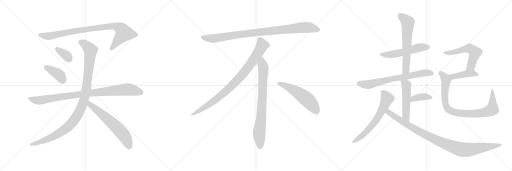
t = 0.00 s
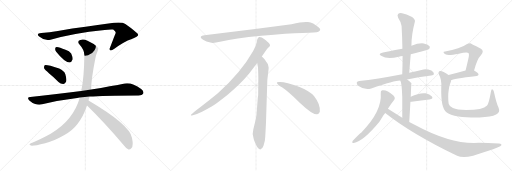
t = 3.23 s
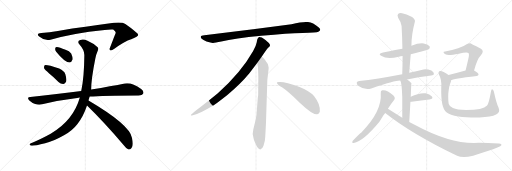
t = 6.47 s
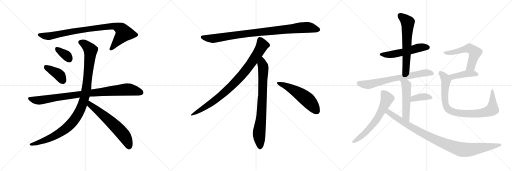
t = 9.70 s
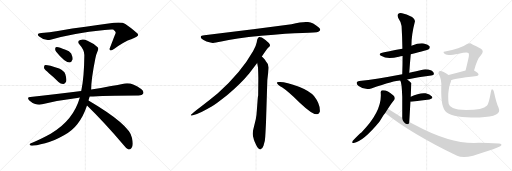
t = 12.94 s
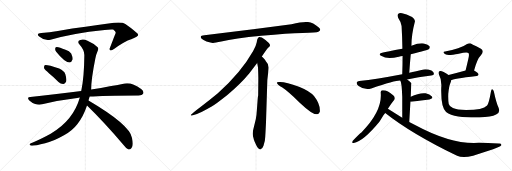
t = 16.17 s

The animated SVG that drew these frames (rendered in a browser with its animation timeline set to each time). Animation: 20 CSS @keyframes rules; one cycle of 16.17 s.

<svg version="1.1" viewBox="0 0 3072 1024" xmlns="http://www.w3.org/2000/svg">
  <g stroke="lightgray" stroke-dasharray="1,1" stroke-width="1" transform="scale(4, 4)">
    <line x1="0" y1="0" x2="256" y2="256"></line>
    <line x1="256" y1="0" x2="0" y2="256"></line>
    <line x1="128" y1="0" x2="128" y2="256"></line>
    <line x1="0" y1="128" x2="256" y2="128"></line>
    <line x1="256" y1="0" x2="512" y2="256"></line>
    <line x1="512" y1="0" x2="256" y2="256"></line>
    <line x1="384" y1="0" x2="384" y2="256"></line>
    <line x1="256" y1="128" x2="512" y2="128"></line>
    <line x1="512" y1="0" x2="768" y2="256"></line>
    <line x1="768" y1="0" x2="512" y2="256"></line>
    <line x1="640" y1="0" x2="640" y2="256"></line>
    <line x1="512" y1="128" x2="768" y2="128"></line>
  </g>
<g transform="scale(1, -1) translate(0, -850)">
   <style type="text/css">
    @keyframes keyframes0 {
      from {
       stroke: black;
       stroke-dashoffset: 905;
       stroke-width: 128;
       }
       75% {
       animation-timing-function: step-end;
       stroke: black;
       stroke-dashoffset: 0;
       stroke-width: 128;
       }
       to {
       stroke: black;
       stroke-width: 1024;
       }
       }
       #make-me-a-hanzi-animation-0 {
         animation: keyframes0 0.986491s both;
         animation-delay: 0.000000s;
         animation-timing-function: linear;
       }
    @keyframes keyframes1 {
      from {
       stroke: black;
       stroke-dashoffset: 351;
       stroke-width: 128;
       }
       53% {
       animation-timing-function: step-end;
       stroke: black;
       stroke-dashoffset: 0;
       stroke-width: 128;
       }
       to {
       stroke: black;
       stroke-width: 1024;
       }
       }
       #make-me-a-hanzi-animation-1 {
         animation: keyframes1 0.535645s both;
         animation-delay: 0.986491s;
         animation-timing-function: linear;
       }
    @keyframes keyframes2 {
      from {
       stroke: black;
       stroke-dashoffset: 397;
       stroke-width: 128;
       }
       56% {
       animation-timing-function: step-end;
       stroke: black;
       stroke-dashoffset: 0;
       stroke-width: 128;
       }
       to {
       stroke: black;
       stroke-width: 1024;
       }
       }
       #make-me-a-hanzi-animation-2 {
         animation: keyframes2 0.573079s both;
         animation-delay: 1.522136s;
         animation-timing-function: linear;
       }
    @keyframes keyframes3 {
      from {
       stroke: black;
       stroke-dashoffset: 931;
       stroke-width: 128;
       }
       75% {
       animation-timing-function: step-end;
       stroke: black;
       stroke-dashoffset: 0;
       stroke-width: 128;
       }
       to {
       stroke: black;
       stroke-width: 1024;
       }
       }
       #make-me-a-hanzi-animation-3 {
         animation: keyframes3 1.007650s both;
         animation-delay: 2.095215s;
         animation-timing-function: linear;
       }
    @keyframes keyframes4 {
      from {
       stroke: black;
       stroke-dashoffset: 1071;
       stroke-width: 128;
       }
       78% {
       animation-timing-function: step-end;
       stroke: black;
       stroke-dashoffset: 0;
       stroke-width: 128;
       }
       to {
       stroke: black;
       stroke-width: 1024;
       }
       }
       #make-me-a-hanzi-animation-4 {
         animation: keyframes4 1.121582s both;
         animation-delay: 3.102865s;
         animation-timing-function: linear;
       }
    @keyframes keyframes5 {
      from {
       stroke: black;
       stroke-dashoffset: 620;
       stroke-width: 128;
       }
       67% {
       animation-timing-function: step-end;
       stroke: black;
       stroke-dashoffset: 0;
       stroke-width: 128;
       }
       to {
       stroke: black;
       stroke-width: 1024;
       }
       }
       #make-me-a-hanzi-animation-5 {
         animation: keyframes5 0.754557s both;
         animation-delay: 4.224447s;
         animation-timing-function: linear;
       }
    @keyframes keyframes6 {
      from {
       stroke: black;
       stroke-dashoffset: 952;
       stroke-width: 128;
       }
       76% {
       animation-timing-function: step-end;
       stroke: black;
       stroke-dashoffset: 0;
       stroke-width: 128;
       }
       to {
       stroke: black;
       stroke-width: 1024;
       }
       }
       #make-me-a-hanzi-animation-6 {
         animation: keyframes6 1.024740s both;
         animation-delay: 4.979004s;
         animation-timing-function: linear;
       }
    @keyframes keyframes7 {
      from {
       stroke: black;
       stroke-dashoffset: 897;
       stroke-width: 128;
       }
       74% {
       animation-timing-function: step-end;
       stroke: black;
       stroke-dashoffset: 0;
       stroke-width: 128;
       }
       to {
       stroke: black;
       stroke-width: 1024;
       }
       }
       #make-me-a-hanzi-animation-7 {
         animation: keyframes7 0.979980s both;
         animation-delay: 6.003744s;
         animation-timing-function: linear;
       }
    @keyframes keyframes8 {
      from {
       stroke: black;
       stroke-dashoffset: 792;
       stroke-width: 128;
       }
       72% {
       animation-timing-function: step-end;
       stroke: black;
       stroke-dashoffset: 0;
       stroke-width: 128;
       }
       to {
       stroke: black;
       stroke-width: 1024;
       }
       }
       #make-me-a-hanzi-animation-8 {
         animation: keyframes8 0.894531s both;
         animation-delay: 6.983724s;
         animation-timing-function: linear;
       }
    @keyframes keyframes9 {
      from {
       stroke: black;
       stroke-dashoffset: 548;
       stroke-width: 128;
       }
       64% {
       animation-timing-function: step-end;
       stroke: black;
       stroke-dashoffset: 0;
       stroke-width: 128;
       }
       to {
       stroke: black;
       stroke-width: 1024;
       }
       }
       #make-me-a-hanzi-animation-9 {
         animation: keyframes9 0.695964s both;
         animation-delay: 7.878255s;
         animation-timing-function: linear;
       }
    @keyframes keyframes10 {
      from {
       stroke: black;
       stroke-dashoffset: 539;
       stroke-width: 128;
       }
       64% {
       animation-timing-function: step-end;
       stroke: black;
       stroke-dashoffset: 0;
       stroke-width: 128;
       }
       to {
       stroke: black;
       stroke-width: 1024;
       }
       }
       #make-me-a-hanzi-animation-10 {
         animation: keyframes10 0.688639s both;
         animation-delay: 8.574219s;
         animation-timing-function: linear;
       }
    @keyframes keyframes11 {
      from {
       stroke: black;
       stroke-dashoffset: 626;
       stroke-width: 128;
       }
       67% {
       animation-timing-function: step-end;
       stroke: black;
       stroke-dashoffset: 0;
       stroke-width: 128;
       }
       to {
       stroke: black;
       stroke-width: 1024;
       }
       }
       #make-me-a-hanzi-animation-11 {
         animation: keyframes11 0.759440s both;
         animation-delay: 9.262858s;
         animation-timing-function: linear;
       }
    @keyframes keyframes12 {
      from {
       stroke: black;
       stroke-dashoffset: 707;
       stroke-width: 128;
       }
       70% {
       animation-timing-function: step-end;
       stroke: black;
       stroke-dashoffset: 0;
       stroke-width: 128;
       }
       to {
       stroke: black;
       stroke-width: 1024;
       }
       }
       #make-me-a-hanzi-animation-12 {
         animation: keyframes12 0.825358s both;
         animation-delay: 10.022298s;
         animation-timing-function: linear;
       }
    @keyframes keyframes13 {
      from {
       stroke: black;
       stroke-dashoffset: 514;
       stroke-width: 128;
       }
       63% {
       animation-timing-function: step-end;
       stroke: black;
       stroke-dashoffset: 0;
       stroke-width: 128;
       }
       to {
       stroke: black;
       stroke-width: 1024;
       }
       }
       #make-me-a-hanzi-animation-13 {
         animation: keyframes13 0.668294s both;
         animation-delay: 10.847656s;
         animation-timing-function: linear;
       }
    @keyframes keyframes14 {
      from {
       stroke: black;
       stroke-dashoffset: 378;
       stroke-width: 128;
       }
       55% {
       animation-timing-function: step-end;
       stroke: black;
       stroke-dashoffset: 0;
       stroke-width: 128;
       }
       to {
       stroke: black;
       stroke-width: 1024;
       }
       }
       #make-me-a-hanzi-animation-14 {
         animation: keyframes14 0.557617s both;
         animation-delay: 11.515950s;
         animation-timing-function: linear;
       }
    @keyframes keyframes15 {
      from {
       stroke: black;
       stroke-dashoffset: 632;
       stroke-width: 128;
       }
       67% {
       animation-timing-function: step-end;
       stroke: black;
       stroke-dashoffset: 0;
       stroke-width: 128;
       }
       to {
       stroke: black;
       stroke-width: 1024;
       }
       }
       #make-me-a-hanzi-animation-15 {
         animation: keyframes15 0.764323s both;
         animation-delay: 12.073567s;
         animation-timing-function: linear;
       }
    @keyframes keyframes16 {
      from {
       stroke: black;
       stroke-dashoffset: 996;
       stroke-width: 128;
       }
       76% {
       animation-timing-function: step-end;
       stroke: black;
       stroke-dashoffset: 0;
       stroke-width: 128;
       }
       to {
       stroke: black;
       stroke-width: 1024;
       }
       }
       #make-me-a-hanzi-animation-16 {
         animation: keyframes16 1.060547s both;
         animation-delay: 12.837890s;
         animation-timing-function: linear;
       }
    @keyframes keyframes17 {
      from {
       stroke: black;
       stroke-dashoffset: 568;
       stroke-width: 128;
       }
       65% {
       animation-timing-function: step-end;
       stroke: black;
       stroke-dashoffset: 0;
       stroke-width: 128;
       }
       to {
       stroke: black;
       stroke-width: 1024;
       }
       }
       #make-me-a-hanzi-animation-17 {
         animation: keyframes17 0.712240s both;
         animation-delay: 13.898437s;
         animation-timing-function: linear;
       }
    @keyframes keyframes18 {
      from {
       stroke: black;
       stroke-dashoffset: 425;
       stroke-width: 128;
       }
       58% {
       animation-timing-function: step-end;
       stroke: black;
       stroke-dashoffset: 0;
       stroke-width: 128;
       }
       to {
       stroke: black;
       stroke-width: 1024;
       }
       }
       #make-me-a-hanzi-animation-18 {
         animation: keyframes18 0.595866s both;
         animation-delay: 14.610677s;
         animation-timing-function: linear;
       }
    @keyframes keyframes19 {
      from {
       stroke: black;
       stroke-dashoffset: 875;
       stroke-width: 128;
       }
       74% {
       animation-timing-function: step-end;
       stroke: black;
       stroke-dashoffset: 0;
       stroke-width: 128;
       }
       to {
       stroke: black;
       stroke-width: 1024;
       }
       }
       #make-me-a-hanzi-animation-19 {
         animation: keyframes19 0.962077s both;
         animation-delay: 15.206543s;
         animation-timing-function: linear;
       }
</style>
<path d="M 303.0 612.5 Q 432.0 651.5 628.0 671.5 Q 665.0 675.5 679.0 673.5 Q 697.0 660.5 694.0 652.5 Q 694.0 651.5 661.0 567.5 Q 654.0 554.5 661.0 549.5 Q 668.0 545.5 686.0 558.5 Q 743.0 601.5 791.0 617.5 Q 831.0 633.5 829.0 642.5 Q 828.0 652.5 752.0 706.5 Q 730.0 722.5 651.0 709.5 Q 528.0 693.5 347.0 665.5 Q 298.0 658.5 248.0 652.5 Q 214.0 649.5 235.0 631.5 Q 268.0 603.5 303.0 612.5 Z" fill="lightgray"></path> 
<path d="M 337.0 540.5 Q 388.0 477.5 416.0 476.5 Q 429.0 475.5 436.0 495.5 Q 437.0 508.5 427.0 530.5 Q 417.0 545.5 393.0 552.5 Q 356.0 567.5 341.0 569.5 Q 331.0 570.5 331.0 558.5 Q 330.0 549.5 337.0 540.5 Z" fill="lightgray"></path> 
<path d="M 295.0 410.5 Q 323.0 388.5 351.0 359.5 Q 364.0 346.5 381.0 347.5 Q 391.0 347.5 397.0 361.5 Q 401.0 376.5 392.0 405.5 Q 386.0 424.5 355.0 439.5 Q 279.0 464.5 268.0 459.5 Q 264.0 455.5 264.0 442.5 Q 268.0 432.5 295.0 410.5 Z" fill="lightgray"></path> 
<path d="M 538.0 271.5 Q 613.0 278.5 832.0 278.5 Q 854.0 278.5 859.0 288.5 Q 866.0 301.5 847.0 316.5 Q 792.0 358.5 748.0 350.5 Q 670.0 334.5 547.0 314.5 L 487.0 305.5 Q 345.0 289.5 182.0 268.5 Q 158.0 267.5 176.0 247.5 Q 192.0 232.5 211.0 226.5 Q 235.0 219.5 253.0 225.5 Q 352.0 250.5 463.0 263.5 Q 470.0 264.5 479.0 265.5 L 538.0 271.5 Z" fill="lightgray"></path> 
<path d="M 531.0 247.5 Q 534.0 259.5 538.0 271.5 L 547.0 314.5 Q 547.0 374.5 572.0 499.5 Q 576.0 523.5 587.0 548.5 Q 594.0 561.5 584.0 569.5 Q 565.0 588.5 525.0 606.5 Q 501.0 618.5 482.0 611.5 Q 460.0 604.5 477.0 584.5 Q 508.0 550.5 506.0 516.5 Q 505.0 390.5 488.0 307.5 Q 487.0 306.5 487.0 305.5 L 479.0 265.5 Q 440.0 127.5 304.0 48.5 Q 261.0 24.5 197.0 -4.5 Q 182.0 -8.5 179.0 -13.5 Q 173.0 -19.5 190.0 -23.5 Q 208.0 -24.5 271.0 -8.5 Q 317.0 1.5 384.0 39.5 Q 435.0 67.5 466.0 108.5 Q 500.0 151.5 522.0 217.5 L 531.0 247.5 Z" fill="lightgray"></path> 
<path d="M 522.0 217.5 Q 622.0 120.5 740.0 -17.5 Q 756.0 -39.5 771.0 -45.5 Q 781.0 -46.5 789.0 -36.5 Q 802.0 -23.5 792.0 23.5 Q 779.0 101.5 531.0 247.5 C 505.0 262.5 501.0 238.5 522.0 217.5 Z" fill="lightgray"></path> 
<path d="M 1749.0 705.5 L 1531.0 676.5 L 1226.0 639.5 Q 1193.0 636.5 1210.0 618.5 Q 1218.0 611.5 1239.0 602.5 Q 1267.0 594.5 1276.0 593.5 Q 1286.0 592.5 1328.0 601.5 Q 1406.0 620.5 1568.0 636.5 Q 1730.0 651.5 1815.0 653.5 Q 1900.0 655.5 1910.0 660.5 Q 1932.0 670.5 1911.0 687.5 Q 1879.0 714.5 1848.0 718.5 Q 1818.0 722.5 1749.0 705.5 Z" fill="lightgray"></path> 
<path d="M 1571.0 511.5 Q 1599.0 554.5 1606.0 561.5 L 1617.0 571.5 Q 1620.0 574.5 1620.0 580.5 Q 1620.0 585.5 1613.0 593.5 Q 1595.0 610.5 1571.0 625.5 Q 1560.0 630.5 1556.0 629.5 L 1551.0 626.5 Q 1549.0 625.5 1547.0 621.5 Q 1545.0 616.5 1544.0 615.5 L 1540.0 595.5 Q 1537.0 576.5 1519.0 545.5 Q 1447.0 417.5 1307.0 291.5 Q 1258.0 250.5 1203.0 209.5 Q 1149.0 168.5 1147.0 163.5 Q 1140.0 153.5 1157.0 159.5 L 1182.0 167.5 Q 1202.0 172.5 1270.0 211.5 Q 1291.0 222.5 1364.0 280.5 Q 1445.0 348.5 1495.0 409.5 L 1543.0 473.5 L 1571.0 511.5 Z" fill="lightgray"></path> 
<path d="M 1596.0 115.5 L 1604.0 371.5 L 1610.0 423.5 Q 1612.0 439.5 1612.0 446.5 Q 1612.0 467.5 1594.0 485.5 Q 1592.0 490.5 1571.0 511.5 C 1550.0 533.5 1538.0 503.5 1543.0 473.5 L 1548.0 445.5 Q 1550.0 404.5 1550.0 383.5 L 1549.0 277.5 Q 1547.0 271.5 1545.0 241.5 L 1541.0 188.5 Q 1539.0 155.5 1535.0 137.5 L 1520.0 75.5 Q 1512.0 47.5 1521.0 22.5 L 1523.0 13.5 Q 1525.0 7.5 1537.0 -19.5 Q 1550.0 -46.5 1562.0 -45.5 Q 1574.0 -44.5 1581.0 -23.5 L 1589.0 6.5 Q 1592.0 29.5 1593.0 57.5 L 1596.0 115.5 Z" fill="lightgray"></path> 
<path d="M 1661.0 354.5 Q 1664.0 343.5 1694.0 325.5 Q 1724.0 306.5 1800.0 233.5 Q 1877.0 160.5 1904.0 165.5 Q 1914.0 166.5 1919.0 180.5 Q 1923.0 224.5 1884.0 274.5 Q 1859.0 304.5 1794.0 330.5 Q 1711.0 361.5 1673.0 358.5 Q 1660.0 358.5 1661.0 354.5 Z" fill="lightgray"></path> 
<path d="M 2464.5 525.5 Q 2569.5 552.5 2574.5 557.5 Q 2581.5 564.5 2577.5 573.5 Q 2570.5 583.5 2542.5 590.5 Q 2514.5 594.5 2468.5 576.5 L 2414.5 558.5 Q 2317.5 540.5 2298.5 536.5 Q 2262.5 529.5 2289.5 514.5 Q 2322.5 493.5 2393.5 510.5 Q 2403.5 513.5 2415.5 514.5 L 2464.5 525.5 Z" fill="lightgray"></path> 
<path d="M 2455.5 414.5 Q 2459.5 472.5 2464.5 525.5 L 2468.5 576.5 Q 2468.5 643.5 2489.5 722.5 Q 2492.5 732.5 2472.5 748.5 Q 2436.5 767.5 2412.5 771.5 Q 2396.5 775.5 2388.5 766.5 Q 2381.5 759.5 2389.5 743.5 Q 2408.5 715.5 2409.5 695.5 Q 2413.5 629.5 2414.5 558.5 L 2415.5 514.5 Q 2415.5 462.5 2413.5 405.5 C 2412.5 375.5 2453.5 384.5 2455.5 414.5 Z" fill="lightgray"></path> 
<path d="M 2442.5 374.5 Q 2508.5 387.5 2587.5 397.5 Q 2603.5 398.5 2603.5 406.5 Q 2604.5 418.5 2588.5 427.5 Q 2563.5 437.5 2541.5 434.5 Q 2495.5 424.5 2455.5 414.5 L 2413.5 405.5 Q 2257.5 375.5 2155.5 364.5 Q 2143.5 363.5 2140.5 356.5 Q 2137.5 346.5 2151.5 335.5 Q 2188.5 308.5 2227.5 320.5 Q 2371.5 368.5 2401.5 367.5 L 2442.5 374.5 Z" fill="lightgray"></path> 
<path d="M 2455.5 119.5 Q 2459.5 185.5 2462.5 240.5 L 2464.5 270.5 Q 2467.5 351.5 2468.5 352.5 L 2467.5 353.5 Q 2454.5 366.5 2442.5 374.5 C 2418.5 392.5 2389.5 395.5 2401.5 367.5 Q 2410.5 355.5 2413.5 270.5 Q 2413.5 225.5 2413.5 144.5 C 2413.5 114.5 2453.5 89.5 2455.5 119.5 Z" fill="lightgray"></path> 
<path d="M 2462.5 240.5 Q 2465.5 240.5 2469.5 240.5 Q 2530.5 249.5 2576.5 254.5 Q 2601.5 258.5 2591.5 272.5 Q 2579.5 287.5 2553.5 291.5 Q 2514.5 295.5 2464.5 270.5 C 2437.5 257.5 2432.5 240.5 2462.5 240.5 Z" fill="lightgray"></path> 
<path d="M 2327.5 198.5 Q 2345.5 226.5 2364.5 250.5 Q 2374.5 263.5 2360.5 277.5 Q 2321.5 313.5 2294.5 309.5 Q 2282.5 308.5 2284.5 292.5 Q 2293.5 183.5 2168.5 56.5 Q 2159.5 53.5 2115.5 4.5 Q 2108.5 -10.5 2122.5 -6.5 Q 2179.5 2.5 2276.5 120.5 Q 2307.5 171.5 2311.5 173.5 L 2327.5 198.5 Z" fill="lightgray"></path> 
<path d="M 2311.5 173.5 Q 2467.5 49.5 2742.5 -83.5 Q 2776.5 -99.5 2838.5 -83.5 Q 2994.5 -35.5 3006.5 -22.5 Q 3006.5 -21.5 3007.5 -21.5 Q 3011.5 -9.5 2992.5 -10.5 Q 2899.5 -4.5 2843.5 -6.5 Q 2690.5 -6.5 2490.5 101.5 Q 2472.5 110.5 2455.5 119.5 L 2413.5 144.5 Q 2370.5 171.5 2327.5 198.5 C 2302.5 214.5 2287.5 191.5 2311.5 173.5 Z" fill="lightgray"></path> 
<path d="M 2844.5 428.5 Q 2863.5 498.5 2885.5 519.5 Q 2907.5 544.5 2885.5 558.5 Q 2822.5 591.5 2820.5 591.5 Q 2810.5 591.5 2802.5 586.5 Q 2760.5 556.5 2670.5 542.5 Q 2658.5 542.5 2661.5 535.5 Q 2662.5 529.5 2675.5 523.5 Q 2690.5 516.5 2752.5 528.5 Q 2803.5 541.5 2810.5 532.5 Q 2817.5 526.5 2809.5 495.5 Q 2802.5 464.5 2793.5 427.5 C 2786.5 398.5 2836.5 399.5 2844.5 428.5 Z" fill="lightgray"></path> 
<path d="M 2706.5 369.5 Q 2713.5 378.5 2860.5 395.5 Q 2870.5 396.5 2871.5 405.5 Q 2871.5 412.5 2844.5 428.5 C 2829.5 437.5 2822.5 435.5 2793.5 427.5 Q 2735.5 411.5 2691.5 400.5 C 2662.5 393.5 2680.5 355.5 2706.5 369.5 Z" fill="lightgray"></path> 
<path d="M 2991.5 204.5 Q 2976.5 238.5 2964.5 296.5 Q 2963.5 309.5 2955.5 314.5 Q 2948.5 318.5 2945.5 300.5 Q 2933.5 230.5 2922.5 217.5 Q 2898.5 190.5 2796.5 190.5 Q 2741.5 191.5 2717.5 202.5 Q 2696.5 212.5 2692.5 227.5 Q 2688.5 243.5 2689.5 286.5 Q 2693.5 332.5 2703.5 355.5 Q 2706.5 362.5 2706.5 369.5 C 2711.5 387.5 2711.5 387.5 2691.5 400.5 Q 2651.5 428.5 2639.5 424.5 Q 2626.5 420.5 2633.5 404.5 Q 2651.5 373.5 2647.5 324.5 Q 2644.5 207.5 2676.5 179.5 Q 2700.5 161.5 2750.5 152.5 Q 2799.5 145.5 2877.5 146.5 Q 2947.5 147.5 2976.5 163.5 Q 3003.5 176.5 2991.5 204.5 Z" fill="lightgray"></path> 
      <clipPath id="make-me-a-hanzi-clip-0">
      <path d="M 303.0 612.5 Q 432.0 651.5 628.0 671.5 Q 665.0 675.5 679.0 673.5 Q 697.0 660.5 694.0 652.5 Q 694.0 651.5 661.0 567.5 Q 654.0 554.5 661.0 549.5 Q 668.0 545.5 686.0 558.5 Q 743.0 601.5 791.0 617.5 Q 831.0 633.5 829.0 642.5 Q 828.0 652.5 752.0 706.5 Q 730.0 722.5 651.0 709.5 Q 528.0 693.5 347.0 665.5 Q 298.0 658.5 248.0 652.5 Q 214.0 649.5 235.0 631.5 Q 268.0 603.5 303.0 612.5 Z" fill="lightgray"></path>
      </clipPath>
      <path clip-path="url(#make-me-a-hanzi-clip-0)" d="M 240.0 642.5 L 263.0 634.5 L 293.0 634.5 L 538.0 678.5 L 684.0 694.5 L 724.0 678.5 L 743.0 651.5 L 666.0 556.5 " fill="none" id="make-me-a-hanzi-animation-0" stroke-dasharray="777 1554" stroke-linecap="round"></path>

      <clipPath id="make-me-a-hanzi-clip-1">
      <path d="M 337.0 540.5 Q 388.0 477.5 416.0 476.5 Q 429.0 475.5 436.0 495.5 Q 437.0 508.5 427.0 530.5 Q 417.0 545.5 393.0 552.5 Q 356.0 567.5 341.0 569.5 Q 331.0 570.5 331.0 558.5 Q 330.0 549.5 337.0 540.5 Z" fill="lightgray"></path>
      </clipPath>
      <path clip-path="url(#make-me-a-hanzi-clip-1)" d="M 343.0 557.5 L 404.0 513.5 L 415.0 496.5 " fill="none" id="make-me-a-hanzi-animation-1" stroke-dasharray="223 446" stroke-linecap="round"></path>

      <clipPath id="make-me-a-hanzi-clip-2">
      <path d="M 295.0 410.5 Q 323.0 388.5 351.0 359.5 Q 364.0 346.5 381.0 347.5 Q 391.0 347.5 397.0 361.5 Q 401.0 376.5 392.0 405.5 Q 386.0 424.5 355.0 439.5 Q 279.0 464.5 268.0 459.5 Q 264.0 455.5 264.0 442.5 Q 268.0 432.5 295.0 410.5 Z" fill="lightgray"></path>
      </clipPath>
      <path clip-path="url(#make-me-a-hanzi-clip-2)" d="M 272.0 453.5 L 347.0 408.5 L 379.0 365.5 " fill="none" id="make-me-a-hanzi-animation-2" stroke-dasharray="269 538" stroke-linecap="round"></path>

      <clipPath id="make-me-a-hanzi-clip-3">
      <path d="M 538.0 271.5 Q 613.0 278.5 832.0 278.5 Q 854.0 278.5 859.0 288.5 Q 866.0 301.5 847.0 316.5 Q 792.0 358.5 748.0 350.5 Q 670.0 334.5 547.0 314.5 L 487.0 305.5 Q 345.0 289.5 182.0 268.5 Q 158.0 267.5 176.0 247.5 Q 192.0 232.5 211.0 226.5 Q 235.0 219.5 253.0 225.5 Q 352.0 250.5 463.0 263.5 Q 470.0 264.5 479.0 265.5 L 538.0 271.5 Z" fill="lightgray"></path>
      </clipPath>
      <path clip-path="url(#make-me-a-hanzi-clip-3)" d="M 178.0 258.5 L 234.0 248.5 L 410.0 277.5 L 765.0 315.5 L 845.0 295.5 " fill="none" id="make-me-a-hanzi-animation-3" stroke-dasharray="803 1606" stroke-linecap="round"></path>

      <clipPath id="make-me-a-hanzi-clip-4">
      <path d="M 531.0 247.5 Q 534.0 259.5 538.0 271.5 L 547.0 314.5 Q 547.0 374.5 572.0 499.5 Q 576.0 523.5 587.0 548.5 Q 594.0 561.5 584.0 569.5 Q 565.0 588.5 525.0 606.5 Q 501.0 618.5 482.0 611.5 Q 460.0 604.5 477.0 584.5 Q 508.0 550.5 506.0 516.5 Q 505.0 390.5 488.0 307.5 Q 487.0 306.5 487.0 305.5 L 479.0 265.5 Q 440.0 127.5 304.0 48.5 Q 261.0 24.5 197.0 -4.5 Q 182.0 -8.5 179.0 -13.5 Q 173.0 -19.5 190.0 -23.5 Q 208.0 -24.5 271.0 -8.5 Q 317.0 1.5 384.0 39.5 Q 435.0 67.5 466.0 108.5 Q 500.0 151.5 522.0 217.5 L 531.0 247.5 Z" fill="lightgray"></path>
      </clipPath>
      <path clip-path="url(#make-me-a-hanzi-clip-4)" d="M 484.0 597.5 L 520.0 576.5 L 543.0 542.5 L 518.0 313.5 L 503.0 247.5 L 475.0 176.5 L 430.0 111.5 L 364.0 56.5 L 295.0 19.5 L 186.0 -16.5 " fill="none" id="make-me-a-hanzi-animation-4" stroke-dasharray="943 1886" stroke-linecap="round"></path>

      <clipPath id="make-me-a-hanzi-clip-5">
      <path d="M 522.0 217.5 Q 622.0 120.5 740.0 -17.5 Q 756.0 -39.5 771.0 -45.5 Q 781.0 -46.5 789.0 -36.5 Q 802.0 -23.5 792.0 23.5 Q 779.0 101.5 531.0 247.5 C 505.0 262.5 501.0 238.5 522.0 217.5 Z" fill="lightgray"></path>
      </clipPath>
      <path clip-path="url(#make-me-a-hanzi-clip-5)" d="M 540.0 236.5 L 541.0 222.5 L 654.0 129.5 L 734.0 50.5 L 762.0 7.5 L 773.0 -30.5 " fill="none" id="make-me-a-hanzi-animation-5" stroke-dasharray="492 984" stroke-linecap="round"></path>

      <clipPath id="make-me-a-hanzi-clip-6">
      <path d="M 1749.0 705.5 L 1531.0 676.5 L 1226.0 639.5 Q 1193.0 636.5 1210.0 618.5 Q 1218.0 611.5 1239.0 602.5 Q 1267.0 594.5 1276.0 593.5 Q 1286.0 592.5 1328.0 601.5 Q 1406.0 620.5 1568.0 636.5 Q 1730.0 651.5 1815.0 653.5 Q 1900.0 655.5 1910.0 660.5 Q 1932.0 670.5 1911.0 687.5 Q 1879.0 714.5 1848.0 718.5 Q 1818.0 722.5 1749.0 705.5 Z" fill="lightgray"></path>
      </clipPath>
      <path clip-path="url(#make-me-a-hanzi-clip-6)" d="M 1218.0 628.5 L 1240.0 621.5 L 1297.0 621.5 L 1526.0 654.5 L 1809.0 685.5 L 1848.0 686.5 L 1908.0 674.5 " fill="none" id="make-me-a-hanzi-animation-6" stroke-dasharray="824 1648" stroke-linecap="round"></path>

      <clipPath id="make-me-a-hanzi-clip-7">
      <path d="M 1571.0 511.5 Q 1599.0 554.5 1606.0 561.5 L 1617.0 571.5 Q 1620.0 574.5 1620.0 580.5 Q 1620.0 585.5 1613.0 593.5 Q 1595.0 610.5 1571.0 625.5 Q 1560.0 630.5 1556.0 629.5 L 1551.0 626.5 Q 1549.0 625.5 1547.0 621.5 Q 1545.0 616.5 1544.0 615.5 L 1540.0 595.5 Q 1537.0 576.5 1519.0 545.5 Q 1447.0 417.5 1307.0 291.5 Q 1258.0 250.5 1203.0 209.5 Q 1149.0 168.5 1147.0 163.5 Q 1140.0 153.5 1157.0 159.5 L 1182.0 167.5 Q 1202.0 172.5 1270.0 211.5 Q 1291.0 222.5 1364.0 280.5 Q 1445.0 348.5 1495.0 409.5 L 1543.0 473.5 L 1571.0 511.5 Z" fill="lightgray"></path>
      </clipPath>
      <path clip-path="url(#make-me-a-hanzi-clip-7)" d="M 1561.0 616.5 L 1574.0 579.5 L 1570.0 570.5 L 1524.0 496.5 L 1444.0 391.5 L 1342.0 290.5 L 1287.0 246.5 L 1152.0 162.5 " fill="none" id="make-me-a-hanzi-animation-7" stroke-dasharray="769 1538" stroke-linecap="round"></path>

      <clipPath id="make-me-a-hanzi-clip-8">
      <path d="M 1596.0 115.5 L 1604.0 371.5 L 1610.0 423.5 Q 1612.0 439.5 1612.0 446.5 Q 1612.0 467.5 1594.0 485.5 Q 1592.0 490.5 1571.0 511.5 C 1550.0 533.5 1538.0 503.5 1543.0 473.5 L 1548.0 445.5 Q 1550.0 404.5 1550.0 383.5 L 1549.0 277.5 Q 1547.0 271.5 1545.0 241.5 L 1541.0 188.5 Q 1539.0 155.5 1535.0 137.5 L 1520.0 75.5 Q 1512.0 47.5 1521.0 22.5 L 1523.0 13.5 Q 1525.0 7.5 1537.0 -19.5 Q 1550.0 -46.5 1562.0 -45.5 Q 1574.0 -44.5 1581.0 -23.5 L 1589.0 6.5 Q 1592.0 29.5 1593.0 57.5 L 1596.0 115.5 Z" fill="lightgray"></path>
      </clipPath>
      <path clip-path="url(#make-me-a-hanzi-clip-8)" d="M 1572.0 500.5 L 1573.0 466.5 L 1580.0 448.5 L 1576.0 289.5 L 1568.0 154.5 L 1554.0 45.5 L 1562.0 -32.5 " fill="none" id="make-me-a-hanzi-animation-8" stroke-dasharray="664 1328" stroke-linecap="round"></path>

      <clipPath id="make-me-a-hanzi-clip-9">
      <path d="M 1661.0 354.5 Q 1664.0 343.5 1694.0 325.5 Q 1724.0 306.5 1800.0 233.5 Q 1877.0 160.5 1904.0 165.5 Q 1914.0 166.5 1919.0 180.5 Q 1923.0 224.5 1884.0 274.5 Q 1859.0 304.5 1794.0 330.5 Q 1711.0 361.5 1673.0 358.5 Q 1660.0 358.5 1661.0 354.5 Z" fill="lightgray"></path>
      </clipPath>
      <path clip-path="url(#make-me-a-hanzi-clip-9)" d="M 1668.0 353.5 L 1711.0 337.5 L 1816.0 275.5 L 1864.0 232.5 L 1900.0 184.5 " fill="none" id="make-me-a-hanzi-animation-9" stroke-dasharray="420 840" stroke-linecap="round"></path>

      <clipPath id="make-me-a-hanzi-clip-10">
      <path d="M 2464.5 525.5 Q 2569.5 552.5 2574.5 557.5 Q 2581.5 564.5 2577.5 573.5 Q 2570.5 583.5 2542.5 590.5 Q 2514.5 594.5 2468.5 576.5 L 2414.5 558.5 Q 2317.5 540.5 2298.5 536.5 Q 2262.5 529.5 2289.5 514.5 Q 2322.5 493.5 2393.5 510.5 Q 2403.5 513.5 2415.5 514.5 L 2464.5 525.5 Z" fill="lightgray"></path>
      </clipPath>
      <path clip-path="url(#make-me-a-hanzi-clip-10)" d="M 2290.5 526.5 L 2346.5 523.5 L 2416.5 536.5 L 2525.5 567.5 L 2567.5 566.5 " fill="none" id="make-me-a-hanzi-animation-10" stroke-dasharray="411 822" stroke-linecap="round"></path>

      <clipPath id="make-me-a-hanzi-clip-11">
      <path d="M 2455.5 414.5 Q 2459.5 472.5 2464.5 525.5 L 2468.5 576.5 Q 2468.5 643.5 2489.5 722.5 Q 2492.5 732.5 2472.5 748.5 Q 2436.5 767.5 2412.5 771.5 Q 2396.5 775.5 2388.5 766.5 Q 2381.5 759.5 2389.5 743.5 Q 2408.5 715.5 2409.5 695.5 Q 2413.5 629.5 2414.5 558.5 L 2415.5 514.5 Q 2415.5 462.5 2413.5 405.5 C 2412.5 375.5 2453.5 384.5 2455.5 414.5 Z" fill="lightgray"></path>
      </clipPath>
      <path clip-path="url(#make-me-a-hanzi-clip-11)" d="M 2400.5 757.5 L 2446.5 717.5 L 2436.5 440.5 L 2419.5 413.5 " fill="none" id="make-me-a-hanzi-animation-11" stroke-dasharray="498 996" stroke-linecap="round"></path>

      <clipPath id="make-me-a-hanzi-clip-12">
      <path d="M 2442.5 374.5 Q 2508.5 387.5 2587.5 397.5 Q 2603.5 398.5 2603.5 406.5 Q 2604.5 418.5 2588.5 427.5 Q 2563.5 437.5 2541.5 434.5 Q 2495.5 424.5 2455.5 414.5 L 2413.5 405.5 Q 2257.5 375.5 2155.5 364.5 Q 2143.5 363.5 2140.5 356.5 Q 2137.5 346.5 2151.5 335.5 Q 2188.5 308.5 2227.5 320.5 Q 2371.5 368.5 2401.5 367.5 L 2442.5 374.5 Z" fill="lightgray"></path>
      </clipPath>
      <path clip-path="url(#make-me-a-hanzi-clip-12)" d="M 2150.5 352.5 L 2182.5 343.5 L 2214.5 344.5 L 2354.5 378.5 L 2523.5 410.5 L 2575.5 414.5 L 2592.5 409.5 " fill="none" id="make-me-a-hanzi-animation-12" stroke-dasharray="579 1158" stroke-linecap="round"></path>

      <clipPath id="make-me-a-hanzi-clip-13">
      <path d="M 2455.5 119.5 Q 2459.5 185.5 2462.5 240.5 L 2464.5 270.5 Q 2467.5 351.5 2468.5 352.5 L 2467.5 353.5 Q 2454.5 366.5 2442.5 374.5 C 2418.5 392.5 2389.5 395.5 2401.5 367.5 Q 2410.5 355.5 2413.5 270.5 Q 2413.5 225.5 2413.5 144.5 C 2413.5 114.5 2453.5 89.5 2455.5 119.5 Z" fill="lightgray"></path>
      </clipPath>
      <path clip-path="url(#make-me-a-hanzi-clip-13)" d="M 2408.5 367.5 L 2438.5 338.5 L 2435.5 157.5 L 2453.5 127.5 " fill="none" id="make-me-a-hanzi-animation-13" stroke-dasharray="386 772" stroke-linecap="round"></path>

      <clipPath id="make-me-a-hanzi-clip-14">
      <path d="M 2462.5 240.5 Q 2465.5 240.5 2469.5 240.5 Q 2530.5 249.5 2576.5 254.5 Q 2601.5 258.5 2591.5 272.5 Q 2579.5 287.5 2553.5 291.5 Q 2514.5 295.5 2464.5 270.5 C 2437.5 257.5 2432.5 240.5 2462.5 240.5 Z" fill="lightgray"></path>
      </clipPath>
      <path clip-path="url(#make-me-a-hanzi-clip-14)" d="M 2466.5 247.5 L 2480.5 260.5 L 2534.5 271.5 L 2581.5 265.5 " fill="none" id="make-me-a-hanzi-animation-14" stroke-dasharray="250 500" stroke-linecap="round"></path>

      <clipPath id="make-me-a-hanzi-clip-15">
      <path d="M 2327.5 198.5 Q 2345.5 226.5 2364.5 250.5 Q 2374.5 263.5 2360.5 277.5 Q 2321.5 313.5 2294.5 309.5 Q 2282.5 308.5 2284.5 292.5 Q 2293.5 183.5 2168.5 56.5 Q 2159.5 53.5 2115.5 4.5 Q 2108.5 -10.5 2122.5 -6.5 Q 2179.5 2.5 2276.5 120.5 Q 2307.5 171.5 2311.5 173.5 L 2327.5 198.5 Z" fill="lightgray"></path>
      </clipPath>
      <path clip-path="url(#make-me-a-hanzi-clip-15)" d="M 2295.5 297.5 L 2322.5 259.5 L 2266.5 142.5 L 2227.5 91.5 L 2179.5 42.5 L 2125.5 2.5 " fill="none" id="make-me-a-hanzi-animation-15" stroke-dasharray="504 1008" stroke-linecap="round"></path>

      <clipPath id="make-me-a-hanzi-clip-16">
      <path d="M 2311.5 173.5 Q 2467.5 49.5 2742.5 -83.5 Q 2776.5 -99.5 2838.5 -83.5 Q 2994.5 -35.5 3006.5 -22.5 Q 3006.5 -21.5 3007.5 -21.5 Q 3011.5 -9.5 2992.5 -10.5 Q 2899.5 -4.5 2843.5 -6.5 Q 2690.5 -6.5 2490.5 101.5 Q 2472.5 110.5 2455.5 119.5 L 2413.5 144.5 Q 2370.5 171.5 2327.5 198.5 C 2302.5 214.5 2287.5 191.5 2311.5 173.5 Z" fill="lightgray"></path>
      </clipPath>
      <path clip-path="url(#make-me-a-hanzi-clip-16)" d="M 2329.5 188.5 L 2332.5 176.5 L 2378.5 144.5 L 2529.5 54.5 L 2649.5 -2.5 L 2752.5 -41.5 L 2822.5 -46.5 L 3002.5 -17.5 " fill="none" id="make-me-a-hanzi-animation-16" stroke-dasharray="868 1736" stroke-linecap="round"></path>

      <clipPath id="make-me-a-hanzi-clip-17">
      <path d="M 2844.5 428.5 Q 2863.5 498.5 2885.5 519.5 Q 2907.5 544.5 2885.5 558.5 Q 2822.5 591.5 2820.5 591.5 Q 2810.5 591.5 2802.5 586.5 Q 2760.5 556.5 2670.5 542.5 Q 2658.5 542.5 2661.5 535.5 Q 2662.5 529.5 2675.5 523.5 Q 2690.5 516.5 2752.5 528.5 Q 2803.5 541.5 2810.5 532.5 Q 2817.5 526.5 2809.5 495.5 Q 2802.5 464.5 2793.5 427.5 C 2786.5 398.5 2836.5 399.5 2844.5 428.5 Z" fill="lightgray"></path>
      </clipPath>
      <path clip-path="url(#make-me-a-hanzi-clip-17)" d="M 2668.5 535.5 L 2689.5 532.5 L 2738.5 540.5 L 2811.5 561.5 L 2839.5 547.5 L 2849.5 535.5 L 2829.5 463.5 L 2824.5 452.5 L 2799.5 433.5 " fill="none" id="make-me-a-hanzi-animation-17" stroke-dasharray="440 880" stroke-linecap="round"></path>

      <clipPath id="make-me-a-hanzi-clip-18">
      <path d="M 2706.5 369.5 Q 2713.5 378.5 2860.5 395.5 Q 2870.5 396.5 2871.5 405.5 Q 2871.5 412.5 2844.5 428.5 C 2829.5 437.5 2822.5 435.5 2793.5 427.5 Q 2735.5 411.5 2691.5 400.5 C 2662.5 393.5 2680.5 355.5 2706.5 369.5 Z" fill="lightgray"></path>
      </clipPath>
      <path clip-path="url(#make-me-a-hanzi-clip-18)" d="M 2704.5 375.5 L 2714.5 390.5 L 2800.5 408.5 L 2838.5 410.5 L 2862.5 404.5 " fill="none" id="make-me-a-hanzi-animation-18" stroke-dasharray="297 594" stroke-linecap="round"></path>

      <clipPath id="make-me-a-hanzi-clip-19">
      <path d="M 2991.5 204.5 Q 2976.5 238.5 2964.5 296.5 Q 2963.5 309.5 2955.5 314.5 Q 2948.5 318.5 2945.5 300.5 Q 2933.5 230.5 2922.5 217.5 Q 2898.5 190.5 2796.5 190.5 Q 2741.5 191.5 2717.5 202.5 Q 2696.5 212.5 2692.5 227.5 Q 2688.5 243.5 2689.5 286.5 Q 2693.5 332.5 2703.5 355.5 Q 2706.5 362.5 2706.5 369.5 C 2711.5 387.5 2711.5 387.5 2691.5 400.5 Q 2651.5 428.5 2639.5 424.5 Q 2626.5 420.5 2633.5 404.5 Q 2651.5 373.5 2647.5 324.5 Q 2644.5 207.5 2676.5 179.5 Q 2700.5 161.5 2750.5 152.5 Q 2799.5 145.5 2877.5 146.5 Q 2947.5 147.5 2976.5 163.5 Q 3003.5 176.5 2991.5 204.5 Z" fill="lightgray"></path>
      </clipPath>
      <path clip-path="url(#make-me-a-hanzi-clip-19)" d="M 2642.5 412.5 L 2669.5 386.5 L 2674.5 372.5 L 2667.5 292.5 L 2672.5 227.5 L 2688.5 196.5 L 2716.5 181.5 L 2759.5 171.5 L 2832.5 168.5 L 2903.5 174.5 L 2950.5 192.5 L 2955.5 216.5 L 2954.5 307.5 " fill="none" id="make-me-a-hanzi-animation-19" stroke-dasharray="747 1494" stroke-linecap="round"></path>

</g>
</svg>
